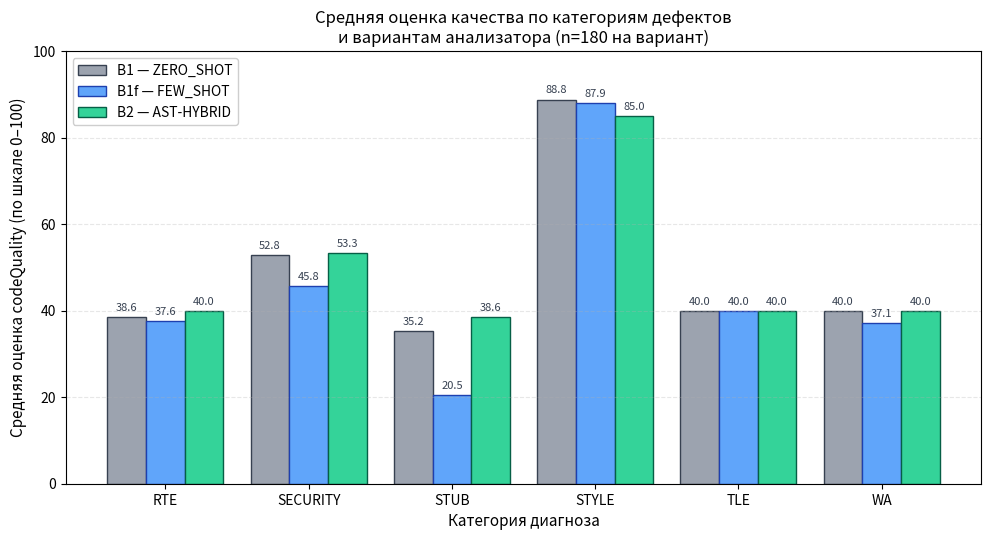

Here is the Python script that generated this plot: (Note: this script raises an exception after producing the figure.)
"""
Восстановленный скрипт построения гистограммы качества по категориям.

Источник числовых данных — `experiment/results/SUMMARY.md`, таблица по диагнозам
codeQuality avg (n / avg_quality) для трёх вариантов анализатора.

Запуск (из thesis/figures):
    python3 src/11_quality_by_category.py
Выход: 11_quality_by_category.png в figures/.
"""

import matplotlib.pyplot as plt
import numpy as np
from pathlib import Path

CATEGORIES = ["RTE", "SECURITY", "STUB", "STYLE", "TLE", "WA"]
B1  = [38.6, 52.8, 35.2, 88.8, 40.0, 40.0]
B1F = [37.6, 45.8, 20.5, 87.9, 40.0, 37.1]
B2  = [40.0, 53.3, 38.6, 85.0, 40.0, 40.0]

x = np.arange(len(CATEGORIES))
width = 0.27

fig, ax = plt.subplots(figsize=(10, 5.5), dpi=150)
bars1 = ax.bar(x - width, B1,  width, label="B1 — ZERO_SHOT",  color="#9CA3AF", edgecolor="#374151")
bars2 = ax.bar(x,         B1F, width, label="B1f — FEW_SHOT",  color="#60A5FA", edgecolor="#1E40AF")
bars3 = ax.bar(x + width, B2,  width, label="B2 — AST-HYBRID", color="#34D399", edgecolor="#065F46")

ax.set_xlabel("Категория диагноза", fontsize=11)
ax.set_ylabel("Средняя оценка codeQuality (по шкале 0–100)", fontsize=11)
ax.set_title("Средняя оценка качества по категориям дефектов\nи вариантам анализатора (n=180 на вариант)", fontsize=12)
ax.set_xticks(x)
ax.set_xticklabels(CATEGORIES)
ax.set_ylim(0, 100)
ax.legend(loc="upper left", framealpha=0.95)
ax.grid(axis="y", alpha=0.3, linestyle="--")

for bars in (bars1, bars2, bars3):
    for b in bars:
        h = b.get_height()
        ax.annotate(f"{h:.1f}", xy=(b.get_x() + b.get_width() / 2, h),
                    xytext=(0, 3), textcoords="offset points",
                    ha="center", va="bottom", fontsize=8, color="#374151")

plt.tight_layout()
out = Path(__file__).resolve().parent.parent / "11_quality_by_category.png"
plt.savefig(out, dpi=150, bbox_inches="tight")
print(f"saved: {out}")
